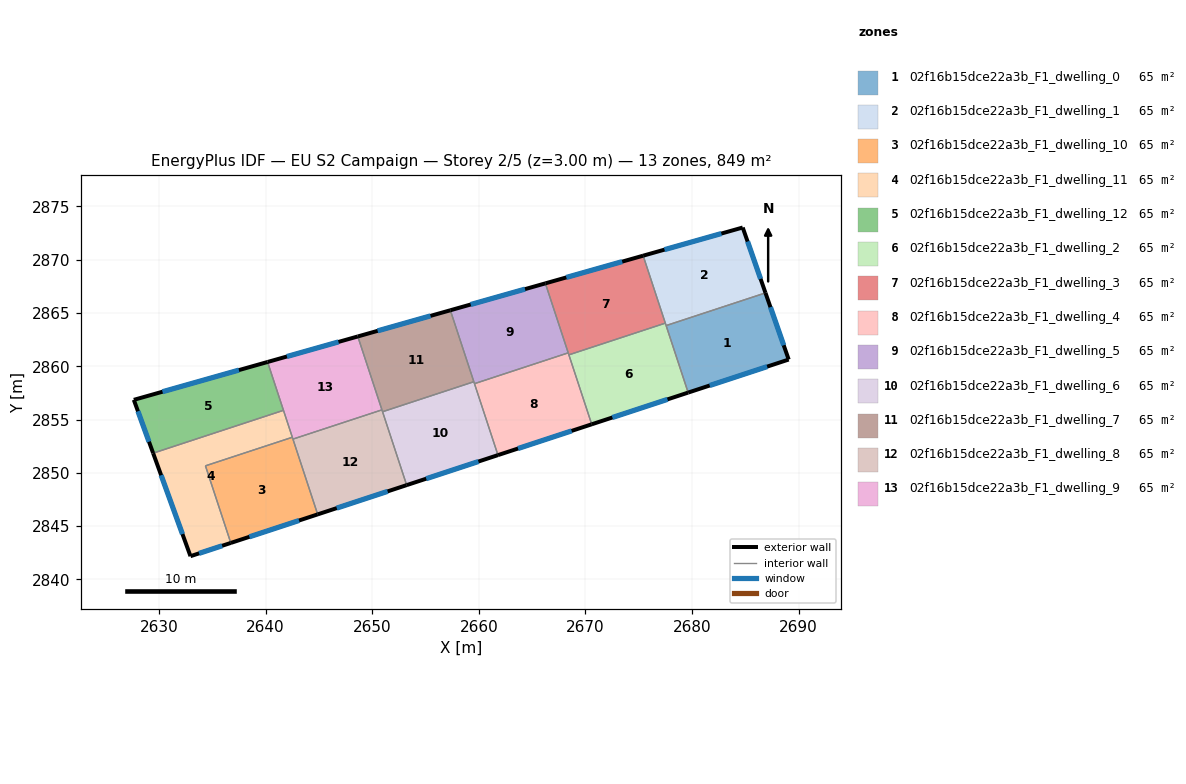
=== STOREY PLAN SPEC (per zone: floor XY polygon, exterior-wall plan segments, windows/doors) ===
zone 1: 02f16b15dce22a3b_F1_dwelling_0  (65.3 m²)
  floor: (2686.90, 2866.88) (2689.08, 2860.63) (2679.64, 2857.53) (2677.58, 2863.82)
  exterior wall: (2689.08, 2860.63) – (2686.90, 2866.88)  [6.6 m]
    window: (2688.61, 2861.97) – (2687.37, 2865.54)  [6.5 m²]
  exterior wall: (2679.64, 2857.53) – (2689.08, 2860.63)  [9.9 m]
    window: (2681.66, 2858.19) – (2687.06, 2859.97)  [9.7 m²]
  interior walls: 2
zone 2: 02f16b15dce22a3b_F1_dwelling_1  (65.3 m²)
  floor: (2684.76, 2873.02) (2686.90, 2866.88) (2677.58, 2863.82) (2675.42, 2870.37)
  exterior wall: (2686.90, 2866.88) – (2684.76, 2873.02)  [6.5 m]
    window: (2686.44, 2868.20) – (2685.22, 2871.70)  [6.4 m²]
  exterior wall: (2684.76, 2873.02) – (2675.42, 2870.37)  [9.7 m]
    window: (2682.76, 2872.45) – (2677.42, 2870.94)  [9.5 m²]
  interior walls: 3
zone 3: 02f16b15dce22a3b_F1_dwelling_10  (65.3 m²)
  floor: (2642.51, 2853.34) (2644.89, 2846.10) (2636.74, 2843.42) (2634.36, 2850.66)
  exterior wall: (2636.74, 2843.42) – (2644.89, 2846.10)  [8.6 m]
    window: (2638.48, 2844.00) – (2643.14, 2845.53)  [8.4 m²]
  interior walls: 4
zone 4: 02f16b15dce22a3b_F1_dwelling_11  (65.3 m²)
  floor: (2641.68, 2855.87) (2642.51, 2853.34) (2634.36, 2850.66) (2636.74, 2843.42) (2632.96, 2842.18) (2629.45, 2851.85)
  exterior wall: (2632.96, 2842.18) – (2636.74, 2843.42)  [4.0 m]
    window: (2633.77, 2842.45) – (2635.93, 2843.16)  [3.9 m²]
  exterior wall: (2629.45, 2851.85) – (2632.96, 2842.18)  [10.3 m]
    window: (2630.20, 2849.78) – (2632.20, 2844.25)  [10.1 m²]
  interior walls: 4
zone 5: 02f16b15dce22a3b_F1_dwelling_12  (65.3 m²)
  floor: (2640.19, 2860.40) (2641.68, 2855.87) (2629.45, 2851.85) (2627.64, 2856.85)
  exterior wall: (2627.64, 2856.85) – (2629.45, 2851.85)  [5.3 m]
    window: (2628.03, 2855.78) – (2629.06, 2852.92)  [5.2 m²]
  exterior wall: (2640.19, 2860.40) – (2627.64, 2856.85)  [13.0 m]
    window: (2637.50, 2859.64) – (2630.33, 2857.61)  [12.8 m²]
  interior walls: 2
zone 6: 02f16b15dce22a3b_F1_dwelling_2  (65.3 m²)
  floor: (2677.50, 2864.04) (2679.64, 2857.53) (2670.60, 2854.55) (2668.45, 2861.07)
  exterior wall: (2670.60, 2854.55) – (2679.64, 2857.53)  [9.5 m]
    window: (2672.53, 2855.19) – (2677.71, 2856.89)  [9.3 m²]
  interior walls: 4
zone 7: 02f16b15dce22a3b_F1_dwelling_3  (65.3 m²)
  floor: (2675.42, 2870.37) (2677.50, 2864.04) (2668.45, 2861.07) (2666.25, 2867.78)
  exterior wall: (2675.42, 2870.37) – (2666.25, 2867.78)  [9.5 m]
    window: (2673.46, 2869.82) – (2668.21, 2868.33)  [9.3 m²]
  interior walls: 4
zone 8: 02f16b15dce22a3b_F1_dwelling_4  (65.3 m²)
  floor: (2668.39, 2861.26) (2670.60, 2854.55) (2661.80, 2851.66) (2659.60, 2858.37)
  exterior wall: (2661.80, 2851.66) – (2670.60, 2854.55)  [9.3 m]
    window: (2663.68, 2852.28) – (2668.71, 2853.94)  [9.1 m²]
  interior walls: 4
zone 9: 02f16b15dce22a3b_F1_dwelling_5  (65.3 m²)
  floor: (2666.25, 2867.78) (2668.39, 2861.26) (2659.60, 2858.37) (2657.33, 2865.25)
  exterior wall: (2666.25, 2867.78) – (2657.33, 2865.25)  [9.3 m]
    window: (2664.34, 2867.24) – (2659.24, 2865.79)  [9.1 m²]
  interior walls: 4
zone 10: 02f16b15dce22a3b_F1_dwelling_6  (65.3 m²)
  floor: (2659.54, 2858.55) (2661.80, 2851.66) (2653.24, 2848.85) (2650.97, 2855.73)
  exterior wall: (2653.24, 2848.85) – (2661.80, 2851.66)  [9.0 m]
    window: (2655.07, 2849.45) – (2659.97, 2851.06)  [8.8 m²]
  interior walls: 4
zone 11: 02f16b15dce22a3b_F1_dwelling_7  (65.3 m²)
  floor: (2657.33, 2865.25) (2659.54, 2858.55) (2650.97, 2855.73) (2648.65, 2862.80)
  exterior wall: (2657.33, 2865.25) – (2648.65, 2862.80)  [9.0 m]
    window: (2655.47, 2864.73) – (2650.51, 2863.32)  [8.8 m²]
  interior walls: 4
zone 12: 02f16b15dce22a3b_F1_dwelling_8  (65.3 m²)
  floor: (2650.92, 2855.91) (2653.24, 2848.85) (2644.89, 2846.10) (2642.57, 2853.17)
  exterior wall: (2644.89, 2846.10) – (2653.24, 2848.85)  [8.8 m]
    window: (2646.68, 2846.69) – (2651.45, 2848.26)  [8.6 m²]
  interior walls: 4
zone 13: 02f16b15dce22a3b_F1_dwelling_9  (65.3 m²)
  floor: (2648.65, 2862.80) (2650.92, 2855.91) (2642.57, 2853.17) (2640.19, 2860.40)
  exterior wall: (2648.65, 2862.80) – (2640.19, 2860.40)  [8.8 m]
    window: (2646.84, 2862.28) – (2642.00, 2860.91)  [8.6 m²]
  interior walls: 5

=== DERIVED (storey summary) ===
Building: EU S2 Campaign
Storey: 2 of 5  (floor level z = 3.00 m)
Storey gross floor area: 849.2 m²
Zones on this storey: 13
  - 02f16b15dce22a3b_F1_dwelling_0: floor 65.3 m²; exterior wall 16.5 m (49.6 m²); 2 window(s) 16.2 m²; WWR 32.7%
  - 02f16b15dce22a3b_F1_dwelling_1: floor 65.3 m²; exterior wall 16.2 m (48.6 m²); 2 window(s) 15.9 m²; WWR 32.7%
  - 02f16b15dce22a3b_F1_dwelling_10: floor 65.3 m²; exterior wall 8.6 m (25.7 m²); 1 window(s) 8.4 m²; WWR 32.7%
  - 02f16b15dce22a3b_F1_dwelling_11: floor 65.3 m²; exterior wall 14.3 m (42.8 m²); 2 window(s) 14.0 m²; WWR 32.7%
  - 02f16b15dce22a3b_F1_dwelling_12: floor 65.3 m²; exterior wall 18.4 m (55.1 m²); 2 window(s) 18.0 m²; WWR 32.7%
  - 02f16b15dce22a3b_F1_dwelling_2: floor 65.3 m²; exterior wall 9.5 m (28.6 m²); 1 window(s) 9.3 m²; WWR 32.7%
  - 02f16b15dce22a3b_F1_dwelling_3: floor 65.3 m²; exterior wall 9.5 m (28.6 m²); 1 window(s) 9.3 m²; WWR 32.7%
  - 02f16b15dce22a3b_F1_dwelling_4: floor 65.3 m²; exterior wall 9.3 m (27.8 m²); 1 window(s) 9.1 m²; WWR 32.7%
  - 02f16b15dce22a3b_F1_dwelling_5: floor 65.3 m²; exterior wall 9.3 m (27.8 m²); 1 window(s) 9.1 m²; WWR 32.7%
  - 02f16b15dce22a3b_F1_dwelling_6: floor 65.3 m²; exterior wall 9.0 m (27.0 m²); 1 window(s) 8.8 m²; WWR 32.7%
  - 02f16b15dce22a3b_F1_dwelling_7: floor 65.3 m²; exterior wall 9.0 m (27.1 m²); 1 window(s) 8.8 m²; WWR 32.7%
  - 02f16b15dce22a3b_F1_dwelling_8: floor 65.3 m²; exterior wall 8.8 m (26.4 m²); 1 window(s) 8.6 m²; WWR 32.7%
  - 02f16b15dce22a3b_F1_dwelling_9: floor 65.3 m²; exterior wall 8.8 m (26.4 m²); 1 window(s) 8.6 m²; WWR 32.7%
Zone adjacency (shared interzone walls):
  - 02f16b15dce22a3b_F1_dwelling_0 ↔ 02f16b15dce22a3b_F1_dwelling_1
  - 02f16b15dce22a3b_F1_dwelling_0 ↔ 02f16b15dce22a3b_F1_dwelling_2
  - 02f16b15dce22a3b_F1_dwelling_1 ↔ 02f16b15dce22a3b_F1_dwelling_2
  - 02f16b15dce22a3b_F1_dwelling_1 ↔ 02f16b15dce22a3b_F1_dwelling_3
  - 02f16b15dce22a3b_F1_dwelling_10 ↔ 02f16b15dce22a3b_F1_dwelling_11
  - 02f16b15dce22a3b_F1_dwelling_10 ↔ 02f16b15dce22a3b_F1_dwelling_8
  - 02f16b15dce22a3b_F1_dwelling_10 ↔ 02f16b15dce22a3b_F1_dwelling_9
  - 02f16b15dce22a3b_F1_dwelling_11 ↔ 02f16b15dce22a3b_F1_dwelling_12
  - 02f16b15dce22a3b_F1_dwelling_11 ↔ 02f16b15dce22a3b_F1_dwelling_9
  - 02f16b15dce22a3b_F1_dwelling_12 ↔ 02f16b15dce22a3b_F1_dwelling_9
  - 02f16b15dce22a3b_F1_dwelling_2 ↔ 02f16b15dce22a3b_F1_dwelling_3
  - 02f16b15dce22a3b_F1_dwelling_2 ↔ 02f16b15dce22a3b_F1_dwelling_4
  - 02f16b15dce22a3b_F1_dwelling_3 ↔ 02f16b15dce22a3b_F1_dwelling_4
  - 02f16b15dce22a3b_F1_dwelling_3 ↔ 02f16b15dce22a3b_F1_dwelling_5
  - 02f16b15dce22a3b_F1_dwelling_4 ↔ 02f16b15dce22a3b_F1_dwelling_5
  - 02f16b15dce22a3b_F1_dwelling_4 ↔ 02f16b15dce22a3b_F1_dwelling_6
  - 02f16b15dce22a3b_F1_dwelling_5 ↔ 02f16b15dce22a3b_F1_dwelling_6
  - 02f16b15dce22a3b_F1_dwelling_5 ↔ 02f16b15dce22a3b_F1_dwelling_7
  - 02f16b15dce22a3b_F1_dwelling_6 ↔ 02f16b15dce22a3b_F1_dwelling_7
  - 02f16b15dce22a3b_F1_dwelling_6 ↔ 02f16b15dce22a3b_F1_dwelling_8
  - 02f16b15dce22a3b_F1_dwelling_7 ↔ 02f16b15dce22a3b_F1_dwelling_8
  - 02f16b15dce22a3b_F1_dwelling_7 ↔ 02f16b15dce22a3b_F1_dwelling_9
  - 02f16b15dce22a3b_F1_dwelling_8 ↔ 02f16b15dce22a3b_F1_dwelling_9